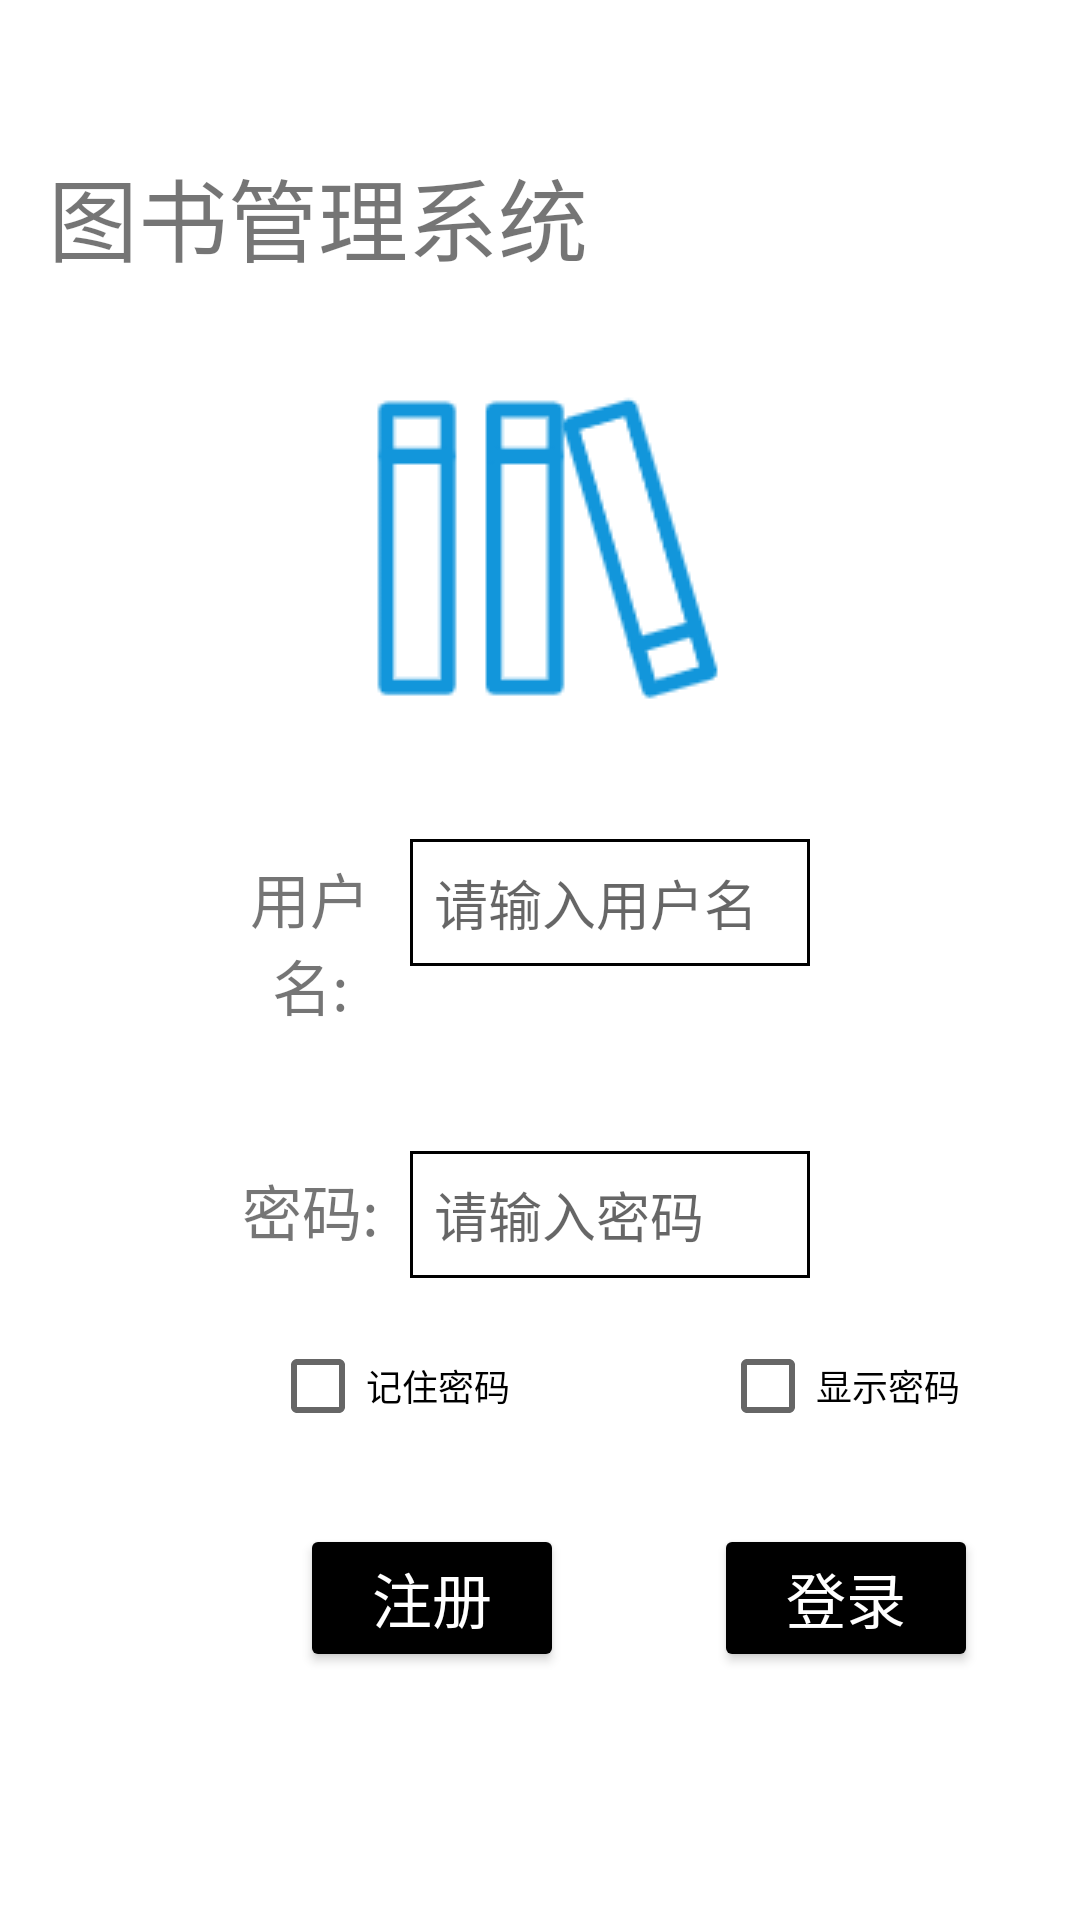

Android layout source for this screen:
<!-- AndroidManifest.xml: application theme Theme.BookManagementSystem -->
<!-- res/layout/activity_main.xml -->
<?xml version="1.0" encoding="utf-8"?>
<LinearLayout xmlns:android="http://schemas.android.com/apk/res/android"
    xmlns:app="http://schemas.android.com/apk/res-auto"
    xmlns:tools="http://schemas.android.com/tools"
    android:layout_width="match_parent"
    android:layout_height="match_parent"
    tools:context=".MainActivity"
    android:orientation="vertical"
    android:background="@color/white">
    
    <TextView
        android:layout_width="wrap_content"
        android:layout_height="wrap_content"
        android:layout_marginTop="50dp"
        android:gravity="center"
        android:layout_marginLeft="16dp"
        android:paddingRight="16dp"
        android:text="@string/system_name"
        android:textSize="30dp"/>
    
    <ImageView
        android:layout_width="wrap_content"
        android:layout_height="wrap_content"
        android:layout_gravity="center"
        android:layout_marginTop="20dp"
        android:src="@drawable/book"/>
    
    <LinearLayout
        android:layout_width="match_parent"
        android:layout_height="wrap_content"
        android:orientation="horizontal"
        android:layout_marginTop="5dp">

        <TextView
            android:padding="8dp"
            android:layout_width="0dp"
            android:layout_height="wrap_content"
            android:layout_weight="1"
            android:layout_marginTop="30dp"
            android:layout_marginLeft="70dp"
            android:text="@string/user_name"
            android:gravity="center"
            android:textSize="20dp"/>

        <EditText
            android:id="@+id/username_text"
            android:layout_width="0dp"
            android:layout_height="wrap_content"
            android:layout_weight="2"
            android:layout_marginLeft="0dp"
            android:layout_marginTop="30dp"
            android:layout_marginRight="90dp"
            android:background="@drawable/edittext_background"
            android:hint="@string/input_user_name"
            android:maxLines="1"
            android:padding="8dp"/>
    </LinearLayout>
    
    <LinearLayout
        android:layout_width="match_parent"
        android:layout_height="wrap_content"
        android:orientation="horizontal">
        <TextView
            android:padding="8dp"
            android:layout_width="0dp"
            android:layout_height="wrap_content"
            android:layout_weight="1"
            android:layout_marginTop="30dp"
            android:layout_marginLeft="70dp"
            android:text="@string/password"
            android:gravity="center"
            android:textSize="20dp"/>

        <EditText
            android:padding="8dp"
            android:layout_width="0dp"
            android:layout_weight="2"
            android:layout_height="wrap_content"
            android:id="@+id/password_text"
            android:layout_marginTop="30dp"
            android:layout_marginLeft="0dp"
            android:layout_marginRight="90dp"
            android:maxLines="1"
            android:hint="@string/input_password"
            android:background="@drawable/edittext_background"
            android:inputType="textPassword"/>
    </LinearLayout>
    
    <LinearLayout
        android:layout_width="wrap_content"
        android:layout_height="wrap_content"
        android:orientation="horizontal">
        <CheckBox
            android:layout_marginTop="20dp"
            android:layout_width="wrap_content"
            android:layout_height="wrap_content"
            android:id="@+id/checkbox_text"
            android:layout_marginLeft="90dp"
            android:checked="false"
            android:text="@string/remember_password"
            android:textSize="12dp"/>
        <CheckBox
            android:layout_marginTop="20dp"
            android:layout_width="wrap_content"
            android:layout_height="wrap_content"
            android:id="@+id/password_checkbook"
            android:layout_marginLeft="70dp"
            android:checked="false"
            android:text="@string/show_password"
            android:textSize="12dp"
            />

    </LinearLayout>

    <LinearLayout
        android:layout_width="match_parent"
        android:layout_height="wrap_content"
        android:orientation="horizontal"
        android:layout_marginTop="30dp"
        android:layout_marginLeft="40dp">

        
        <Button
            android:id="@+id/register_button"
            android:layout_width="wrap_content"
            android:layout_height="wrap_content"
            android:layout_marginLeft="60dp"

            android:backgroundTint="#000000"
            android:paddingRight="20dp"
            android:paddingLeft="20dp"
            android:textSize="20dp"
            android:textColor="@color/white"
            android:text="注册"/>
        
        <Button
            android:id="@+id/login_button"
            android:layout_width="wrap_content"
            android:layout_height="wrap_content"
            android:layout_marginLeft="50dp"

            android:backgroundTint="#000000"
            android:paddingRight="20dp"
            android:paddingLeft="20dp"
            android:textSize="20dp"
            android:textColor="@color/white"
            android:text="登录"/>
    </LinearLayout>

</LinearLayout>
<!-- resources referenced by this layout -->
<resources>
  <color name="white">#FFFFFFFF</color>
  <!-- drawable book: png bitmap (drawable, 4769 bytes) -->
  <!-- drawable edittext_background (drawable) -->
  <?xml version="1.0" encoding="utf-8"?>
  <shape xmlns:android="http://schemas.android.com/apk/res/android"
      android:layout_width="wrap_content"
      android:layout_height="wrap_content"
      android:shape="rectangle">
  
      <conners android:radius="5dp"/>
      <stroke
          android:width="1dp"
          android:color="@color/black"/>
  
  </shape>
  <string name="input_password">请输入密码</string>
  <string name="input_user_name">请输入用户名</string>
  <string name="password">密码:</string>
  <string name="remember_password">记住密码</string>
  <string name="show_password">显示密码</string>
  <string name="system_name">图书管理系统</string>
  <string name="user_name">用户名:</string>
  <style name="Theme.BookManagementSystem" parent="Theme.MaterialComponents.DayNight.NoActionBar.Bridge">
          
          <item name="colorPrimary">@color/purple_500</item>
          <item name="colorPrimaryVariant">@color/purple_700</item>
          <item name="colorOnPrimary">@color/white</item>
          
          <item name="colorSecondary">@color/teal_200</item>
          <item name="colorSecondaryVariant">@color/teal_700</item>
          <item name="colorOnSecondary">@color/black</item>
          
          <item name="android:statusBarColor" tools:targetApi="l">?attr/colorPrimaryVariant</item>
          
      </style>
  <color name="black">#FF000000</color>
  <color name="purple_500">#FF6200EE</color>
  <color name="purple_700">#FF3700B3</color>
  <color name="teal_200">#FF03DAC5</color>
  <color name="teal_700">#FF018786</color>
</resources>
